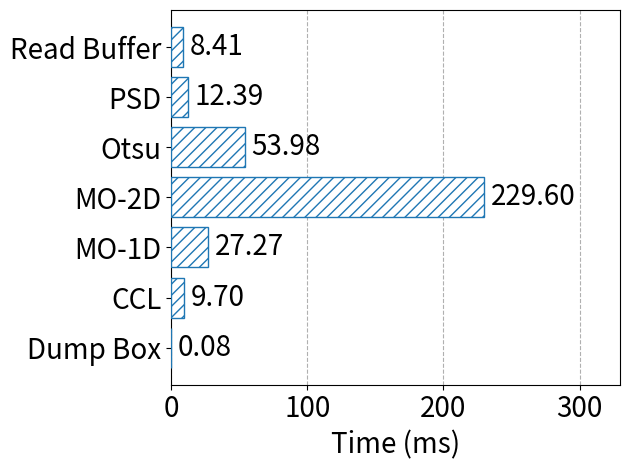

Here is the Python script that generated this plot: (Note: this script raises an exception after producing the figure.)
################################################################################
# Plot a horizontal bar plot of the time breakdown.
#
# Author: Chung-Hsuan Tung
################################################################################

import matplotlib.pyplot as plt
import numpy as np

# data
# Step names and times (in ms)
steps = ["Read Buffer", "PSD", "Otsu", "MO-2D", "MO-1D", "CCL", "Dump Box"]
times = [8.41, 12.39, 53.98, 229.60, 27.27, 9.70, 0.08]

# figure settings (font size)
font_title = 20
font_label = 20
font_tick = 20
fig_size = (6.4, 4.8) # default value
lw = 4
markersize = 12

###

# Create horizontal bar chart
fig, ax = plt.subplots(figsize=fig_size)
bars = ax.barh(steps, times, color='tab:blue', facecolor='white',
               edgecolor='tab:blue', hatch='///', zorder=10)

# Axis labels and title
ax.set_xlabel("Time (ms)", fontsize=font_label)
ax.tick_params(axis='both', labelsize=font_tick)
ax.set_xlim(0, max(times) + 100)  # Extend x-axis for better readability

# Put largest bar on top
ax.invert_yaxis()

# Grid lines for readability
ax.grid(axis='x', linestyle='--', alpha=1, zorder=1)

# Annotate each bar with its value
for bar in bars:
    width = bar.get_width()
    ax.text(width + 5, bar.get_y() + bar.get_height() / 2,
            f"{width:.2f}", va='center', fontsize=font_tick)

plt.tight_layout()
plt.savefig('figs/time_breakdown.pdf', format='pdf', bbox_inches='tight')
